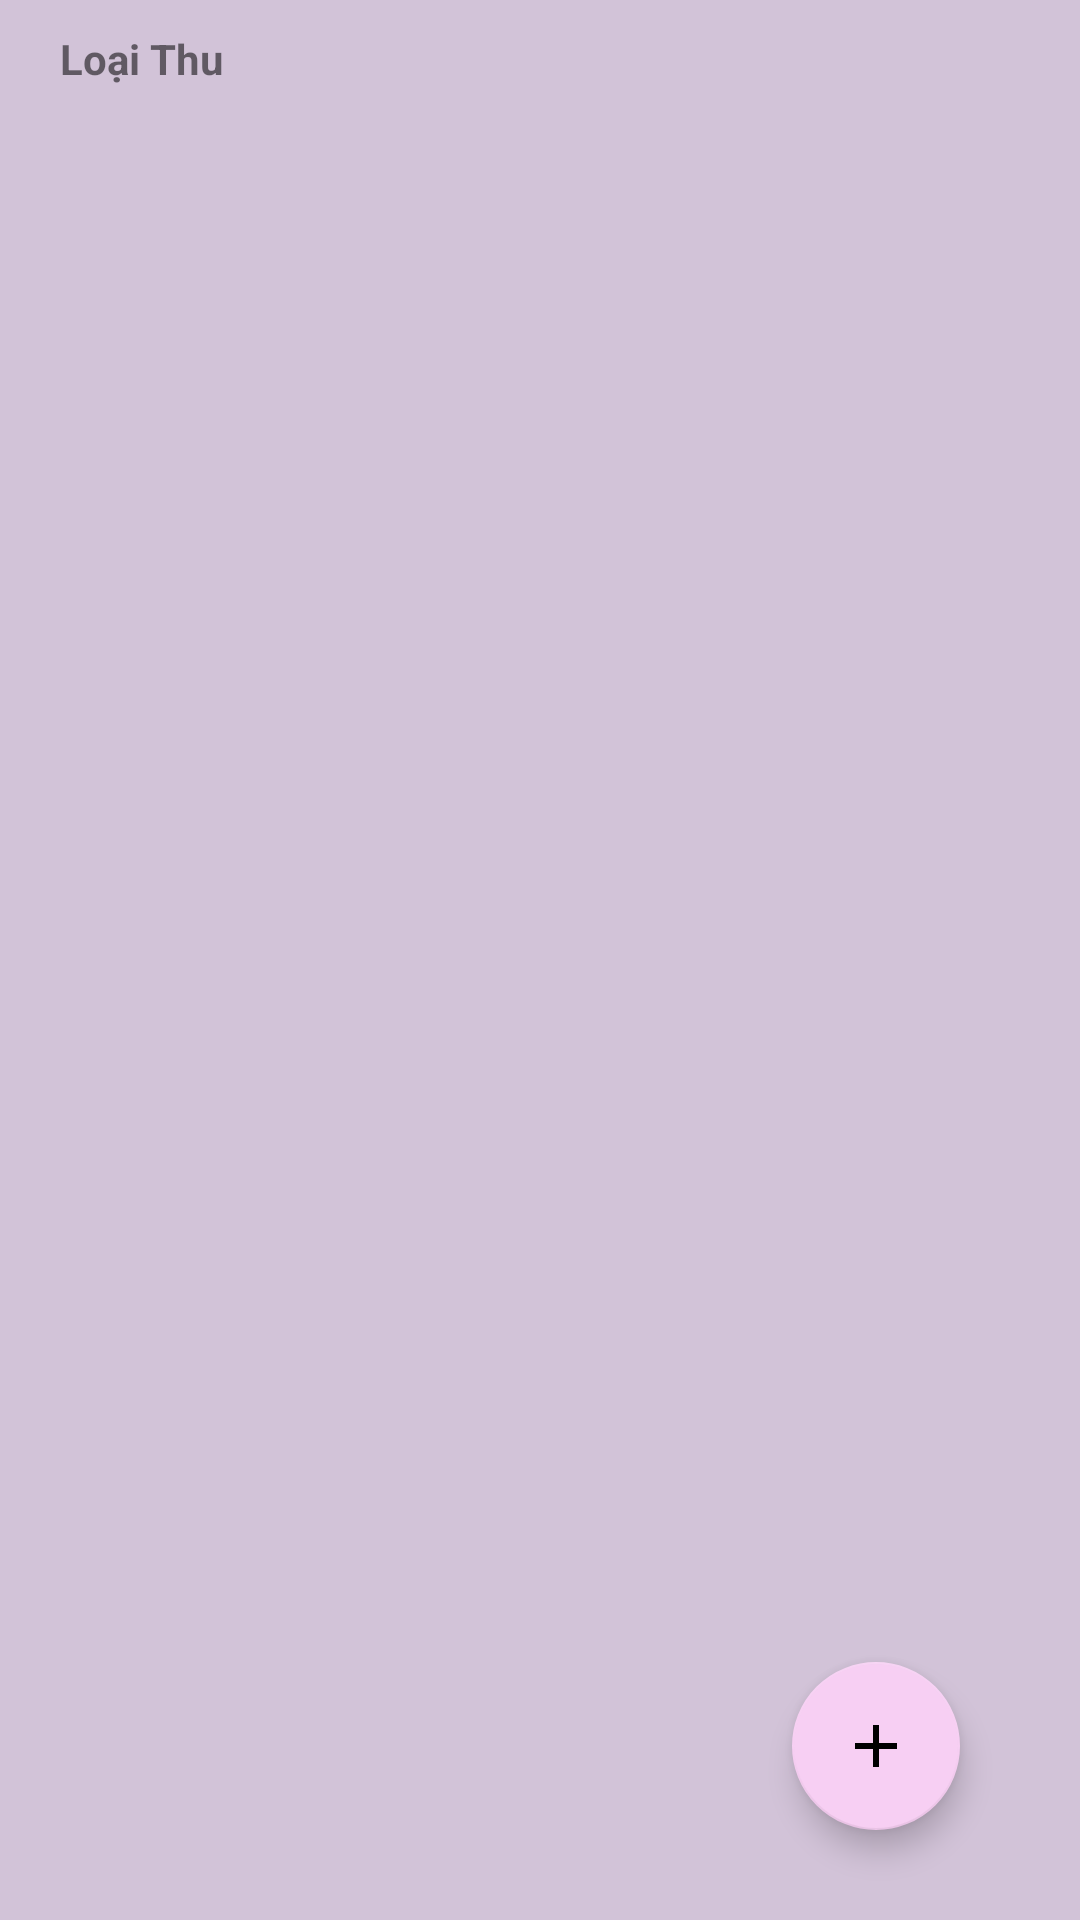

The Android layout XML behind this screen, and the referenced resources:
<!-- AndroidManifest.xml: application theme Theme.Quanlythuchi -->
<!-- res/layout/activity_collect_type_manager.xml -->
<FrameLayout xmlns:android="http://schemas.android.com/apk/res/android"
    xmlns:tools="http://schemas.android.com/tools"
    android:layout_width="match_parent"
    android:layout_height="match_parent"
    xmlns:app="http://schemas.android.com/apk/res-auto"
    tools:context="com.example.quanlythuchi.activities.CollectTypeManagerActivity"
    android:background="@color/card_4">
    <RelativeLayout
        android:layout_width="match_parent"
        android:layout_height="wrap_content">
        <TextView
            android:id="@+id/tvNoTypeCollect"
            android:layout_width="60dp"
            android:layout_height="wrap_content"
            android:layout_marginTop="20dp"
            android:layout_marginRight="20dp"
            android:text="Loại Thu"
            android:layout_centerVertical="true"
            android:layout_marginLeft="20dip"
            android:textStyle="bold"
            android:textSize="14dp"/>
    </RelativeLayout>
    <LinearLayout
        android:layout_width="match_parent"
        android:layout_height="match_parent">
        
        <androidx.recyclerview.widget.RecyclerView
            android:id="@+id/rcvCollectType"
            android:layout_marginTop="30dp"
            android:layout_height="match_parent"
            android:layout_width="match_parent"/>
    </LinearLayout>
    <com.google.android.material.floatingactionbutton.FloatingActionButton
        android:id="@+id/fabCreateCollectType"
        android:layout_width="wrap_content"
        android:layout_height="wrap_content"
        android:layout_gravity="bottom|end"
        android:layout_marginBottom="30dp"
        android:backgroundTint="#f7cff3"
        app:backgroundTint="#f7cff3"
        android:layout_marginRight="40dp"
        app:srcCompat="@drawable/ic_add" />
</FrameLayout>
<!-- resources referenced by this layout -->
<resources>
  <color name="card_4">#D2C3D8</color>
  <!-- drawable ic_add (drawable) -->
  <vector android:height="24dp" android:tint="@color/dark_grey"
      android:viewportHeight="24" android:viewportWidth="24"
      android:width="24dp" xmlns:android="http://schemas.android.com/apk/res/android">
      <path android:fillColor="@android:color/white" android:pathData="M19,13h-6v6h-2v-6H5v-2h6V5h2v6h6v2z"/>
  </vector>
  <style name="Theme.Quanlythuchi" parent="Theme.MaterialComponents.DayNight.NoActionBar">
          
          <item name="colorPrimary">@color/purple_500</item>
          <item name="colorPrimaryVariant">@color/purple_700</item>
          <item name="colorOnPrimary">@color/white</item>
          
          <item name="colorSecondary">@color/teal_200</item>
          <item name="colorSecondaryVariant">@color/teal_700</item>
          <item name="colorOnSecondary">@color/black</item>
          
          <item name="android:statusBarColor" tools:targetApi="l">?attr/colorPrimaryVariant</item>
          
      </style>
  <color name="dark_grey">#A9A9A9</color>
  <color name="purple_500">#FF6200EE</color>
  <color name="purple_700">#FF3700B3</color>
  <color name="white">#FFFFFFFF</color>
  <color name="teal_200">#FF03DAC5</color>
  <color name="teal_700">#FF018786</color>
  <color name="black">#FF000000</color>
</resources>
